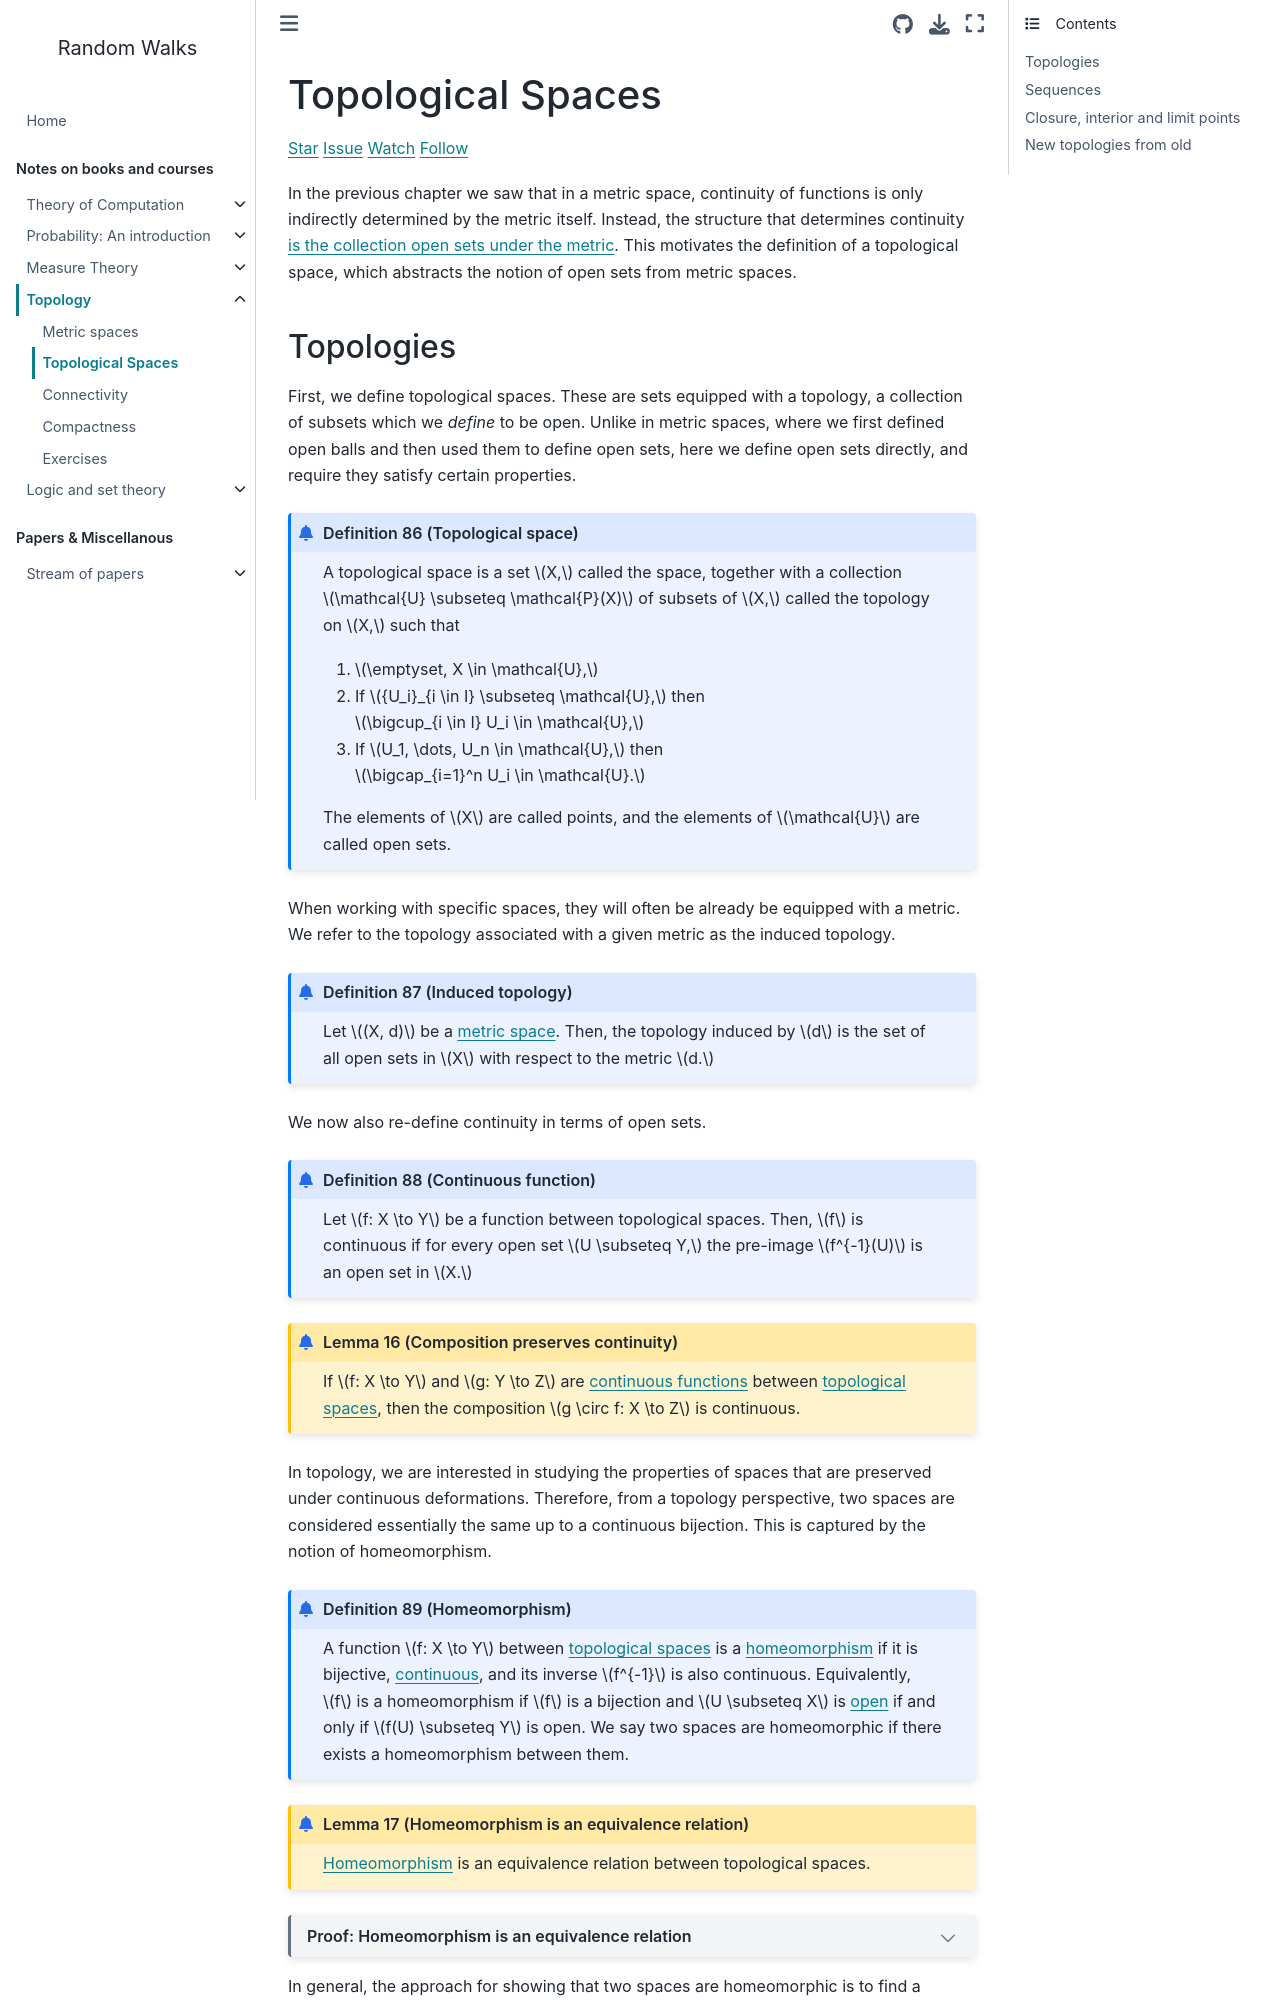

repository: stratisMarkou/random-walks · page: book/topology/002-topological-spaces.html · generator: jekyll

# Topological Spaces

<script async defer src="https://buttons.github.io/buttons.js"></script>
<a class="github-button" href="https://github.com/stratisMarkou/random-walks" data-color-scheme="no-preference: light; light: light; dark: dark;" data-icon="octicon-star" data-size="large" aria-label="Star stratisMarkou/random-walks on GitHub">Star</a>
<a class="github-button" href="https://github.com/stratisMarkou/random-walks/issues" data-color-scheme="no-preference: light; light: light; dark: dark;" data-icon="octicon-issue-opened" data-size="large" aria-label="Issue stratisMarkou/random-walks on GitHub">Issue</a>
<a class="github-button" href="https://github.com/stratisMarkou/random-walks/subscription" data-color-scheme="no-preference: light; light: light; dark: dark;" data-icon="octicon-eye" data-size="large" aria-label="Watch stratisMarkou/random-walks on GitHub">Watch</a>
<a class="github-button" href="https://github.com/stratisMarkou" data-color-scheme="no-preference: light; light: light; dark: dark;" data-size="large" aria-label="Follow @stratisMarkou on GitHub">Follow</a>

In the previous chapter we saw that in a metric space, continuity of functions is only indirectly determined by the metric itself.
Instead, the structure that determines continuity {prf:ref}`is the collection open sets under the metric<topology:theorem-characterisation-of-continuity>`.
This motivates the definition of a topological space, which abstracts the notion of open sets from metric spaces.
